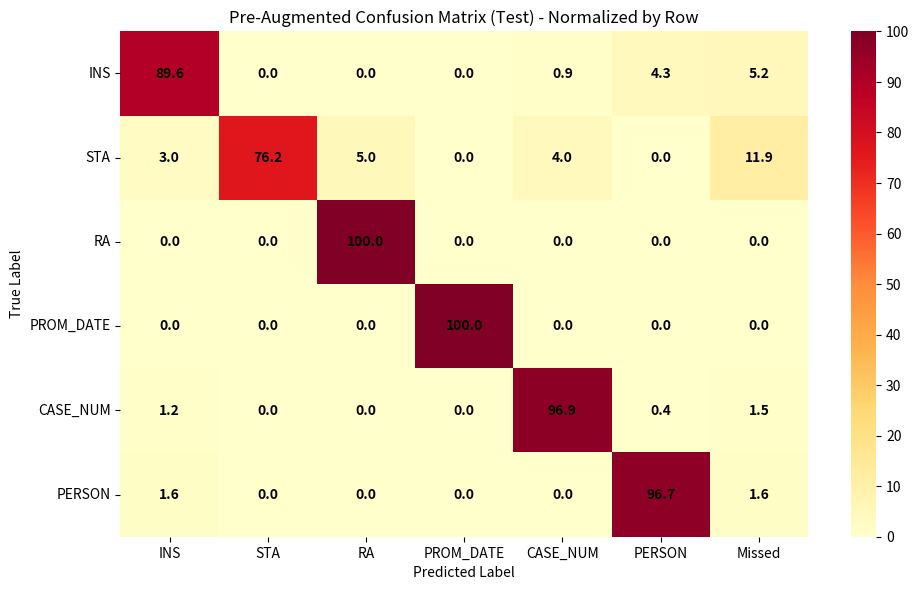

The script that saved this image:
import numpy as np
import seaborn as sns
import matplotlib.pyplot as plt
import matplotlib.ticker as ticker
from scipy.ndimage import zoom

pre_augmented_train_eval = np.array([
    [885, 16, 0, 0, 4, 46, 66],
    [2, 88, 0, 0, 5, 0, 7],
    [4, 7, 18, 0, 0, 0, 11],
    [0, 0, 0, 125, 0, 0, 0],
    [2, 13, 0, 0, 695, 1, 16],
    [53, 0, 0, 0, 0, 1805, 53]
])

pre_augmented_test = np.array([
    [310, 0, 0, 0, 3, 15, 18],
    [3, 77, 5, 0, 4, 0, 12],
    [0, 0, 9, 0, 0, 0, 0],
    [0, 0, 0, 52, 0, 0, 0],
    [3, 0, 0, 0, 251, 1, 4],
    [7, 0, 0, 0, 0, 416, 7]
])

post_augmented_train_eval = np.array([
    [3077, 13, 1, 0, 25, 239, 278],
    [16, 368, 6, 0, 31, 12, 65], 
    [1, 13, 161, 0, 7, 2, 23],
    [0, 0, 0, 401, 0, 0, 0],
    [8, 18, 10, 0, 2894, 4, 40],
    [88, 1, 1, 0, 12, 7176, 102]
])

post_augmented_test = np.array([
    [817, 6, 0, 0, 4, 50, 60],
    [9, 172, 1, 0, 1, 3, 14],
    [0, 6, 42, 0, 8, 0, 14],
    [0, 0, 0, 161, 1, 0, 1],
    [2, 10, 1, 0, 709, 5, 18],
    [15, 0, 0, 0, 5, 1391, 20]
])

selectedMatrix = pre_augmented_test
col_labels = ["INS", "STA", "RA", "PROM_DATE", "CASE_NUM", "PERSON", "Missed"]
row_labels = ["INS", "STA", "RA", "PROM_DATE", "CASE_NUM", "PERSON"]

# Compute percentage matrix (normalized by row sum)
percentage_matrix = np.zeros_like(selectedMatrix, dtype=np.float64)
for i in range(selectedMatrix.shape[0]):
    row_sum = selectedMatrix[i].sum()
    if row_sum != 0:
        percentage_matrix[i] = (selectedMatrix[i] / row_sum) * 100  # Normalize by row sum

# Plotting the heatmap
plt.figure(figsize=(10, 6), dpi=300)

ax = sns.heatmap(
    percentage_matrix, 
    cmap='YlOrRd',
    cbar=True,
    xticklabels=col_labels,
    yticklabels=row_labels,
    annot=True,  # Annotate with percentages
    fmt='.1f',  # Format annotations as percentages with one decimal place
    annot_kws={'size': 10, 'weight': 'bold', 'color': 'black'}
)

# Customize the color bar
colorbar = ax.collections[0].colorbar
colorbar.locator = ticker.MaxNLocator(integer=True)
colorbar.update_ticks()

# Title and axis labels
plt.title('Pre-Augmented Confusion Matrix (Test) - Normalized by Row')
plt.xlabel('Predicted Label')
plt.ylabel('True Label')

# Adjust layout for tight fit
plt.tight_layout()

# Show and save the plot
plt.savefig("pre-aug-conf-test-normalized.png", bbox_inches='tight')
plt.show()
